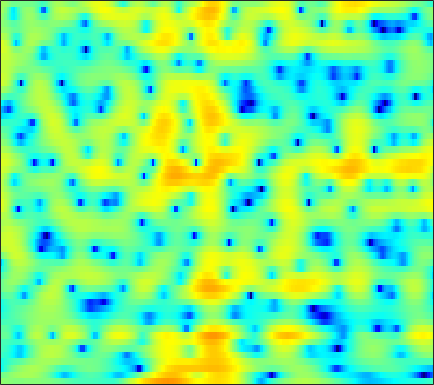

The data file committed next to this chart (first rows):
0.99553, 0.85699, 0.6865, 0.53052, 0.42795, 0.30664, 0.21195, 0.17378, 0.15622, 0.17595, 0.22236, 0.26427, 0.32015, 0.36668, 0.3937, 0.41059, 0.40911, 0.37792, 0.30722, 0.21006, 0.082794, -0.030495, -0.21468, -0.40736
-1.095, -0.7392, -0.2741, 0.1679, 0.4819, 0.8667, 1.213, 1.441, 1.702, 1.912, 2.067, 2.144, 2.189, 2.164, 2.096, 1.936, 1.686, 1.437, 1.016, 0.4814, -0.1802, -0.7687, -1.69, -2.788
-7.419, -5.979, -4.39, -3.093, -2.269, -1.321, -0.5179, -0.000315, 0.5957, 1.095, 1.509, 1.764, 2.03, 2.217, 2.303, 2.344, 2.297, 2.202, 1.986, 1.668, 1.239, 0.846, 0.2293, -0.4901
-6.42, -5.857, -5.152, -4.538, -4.131, -3.64, -3.184, -2.85, -2.396, -1.91, -1.391, -0.9894, -0.4455, 0.08448, 0.4604, 0.9161, 1.307, 1.547, 1.796, 1.956, 2.029, 2.028, 1.963, 1.832
-4.079, -4.281, -4.664, -5.227, -5.794, -6.778, -8.012, -9.031, -10.14, -10.18, -8.8, -7.274, -5.191, -3.332, -2.134, -0.77, 0.3432, 1.034, 1.785, 2.365, 2.786, 3.011, 3.199, 3.266
-3.376, -3.619, -4.064, -4.702, -5.321, -6.353, -7.619, -8.677, -9.911, -10.18, -9.044, -7.595, -5.535, -3.639, -2.398, -0.9821, 0.1729, 0.8894, 1.657, 2.25, 2.688, 2.929, 3.144, 3.242
-3.551, -3.381, -3.347, -3.495, -3.685, -3.993, -4.28, -4.411, -4.381, -4.059, -3.461, -2.856, -1.948, -1.007, -0.3366, 0.4588, 1.087, 1.435, 1.723, 1.828, 1.77, 1.663, 1.503, 1.409
-1.66, -1.381, -1.44, -1.984, -2.728, -4.242, -6.459, -8.513, -10.4, -8.615, -5.324, -3.156, -0.8459, 0.8913, 1.871, 2.799, 3.312, 3.424, 3.187, 2.433, 1.028, -0.6055, -3.982, -9.561
-2.105, -2.059, -2.203, -2.597, -3.066, -3.904, -4.877, -5.53, -5.881, -5.247, -3.849, -2.648, -1.129, 0.1496, 0.9229, 1.686, 2.148, 2.302, 2.251, 1.915, 1.326, 0.7611, -0.01212, -0.5517
-3.749, -3.557, -3.348, -3.185, -3.099, -2.989, -2.848, -2.712, -2.441, -2.064, -1.587, -1.177, -0.6041, -0.05162, 0.3286, 0.7673, 1.108, 1.296, 1.451, 1.512, 1.5, 1.458, 1.384, 1.321
-5.309, -4.843, -4.268, -3.749, -3.398, -2.966, -2.57, -2.28, -1.891, -1.496, -1.096, -0.7926, -0.3769, 0.03501, 0.3322, 0.6995, 1.028, 1.241, 1.474, 1.647, 1.761, 1.804, 1.813, 1.764
-6.686, -5.859, -4.933, -4.181, -3.715, -3.195, -2.779, -2.513, -2.183, -1.859, -1.509, -1.222, -0.8082, -0.3565, -0.004443, 0.4708, 0.9256, 1.241, 1.608, 1.907, 2.121, 2.223, 2.278, 2.238
-6.313, -5.349, -4.364, -3.695, -3.369, -3.148, -3.136, -3.223, -3.426, -3.601, -3.585, -3.382, -2.839, -2.049, -1.374, -0.4592, 0.398, 0.9772, 1.652, 2.196, 2.601, 2.813, 2.973, 2.974
-3.628, -2.92, -2.241, -1.893, -1.874, -2.222, -3.03, -4.025, -5.998, -8.951, -12.67, -13.29, -9.689, -6.121, -4.116, -2.069, -0.5245, 0.4102, 1.429, 2.253, 2.903, 3.279, 3.601, 3.723
-1.438, -0.8, -0.1907, 0.131, 0.1588, -0.1296, -0.8179, -1.617, -3.053, -4.831, -6.37, -6.72, -6, -4.699, -3.797, -2.845, -2.084, -1.532, -0.7026, 0.2573, 1.281, 2.004, 2.812, 3.359
-1.573, -0.735, 0.1579, 0.7971, 1.108, 1.315, 1.26, 1.078, 0.6766, 0.1535, -0.4491, -0.9383, -1.667, -2.618, -3.581, -5.455, -8.334, -11.14, -11.81, -7.497, -3.742, -1.688, 0.314, 1.672
-3.616, -2.567, -1.312, -0.2685, 0.3623, 1.006, 1.42, 1.58, 1.59, 1.42, 1.03, 0.5975, -0.1791, -1.216, -2.179, -3.706, -5.391, -6.384, -6.57, -5.339, -3.534, -2.257, -0.7905, 0.3323
-6.822, -5.262, -3.299, -1.591, -0.5272, 0.5885, 1.387, 1.792, 2.089, 2.127, 1.946, 1.687, 1.196, 0.5833, 0.07583, -0.6017, -1.195, -1.538, -1.793, -1.795, -1.603, -1.351, -0.9744, -0.6092
-10.34, -6.603, -3.217, -0.8689, 0.4549, 1.76, 2.646, 3.068, 3.371, 3.382, 3.163, 2.859, 2.307, 1.619, 1.037, 0.2324, -0.5417, -1.078, -1.67, -2.094, -2.359, -2.479, -2.592, -2.667
-1.008, -0.0804, 1.202, 2.354, 3.066, 3.785, 4.226, 4.37, 4.329, 4.037, 3.476, 2.884, 1.877, 0.629, -0.4425, -2.035, -3.717, -4.91, -6.223, -7.004, -7.222, -7.164, -7.034, -7.04
3.164, 3.445, 3.837, 4.186, 4.383, 4.517, 4.475, 4.316, 3.895, 3.227, 2.274, 1.365, -0.15, -2.066, -3.816, -6.687, -10.47, -14.31, -22.27, -24.29, -17.78, -15.09, -12.91, -11.72
4.138, 4.305, 4.481, 4.57, 4.566, 4.446, 4.166, 3.845, 3.232, 2.385, 1.297, 0.3048, -1.297, -3.238, -4.947, -7.575, -10.57, -12.93, -15.73, -17.43, -17.69, -17.13, -15.64, -13.85
3.8, 4.062, 4.301, 4.399, 4.378, 4.219, 3.901, 3.547, 2.939, 2.152, 1.185, 0.3185, -1.017, -2.589, -3.921, -5.926, -8.223, -10.17, -13.26, -17.44, -25.23, -40.25, -20.92, -15.02
2.702, 3.171, 3.557, 3.714, 3.696, 3.515, 3.191, 2.866, 2.339, 1.72, 0.9841, 0.3682, -0.5502, -1.584, -2.452, -3.71, -5.083, -6.196, -7.686, -9.079, -10.04, -10.14, -9.38, -7.918
2.08, 2.502, 2.714, 2.617, 2.377, 1.91, 1.353, 0.9363, 0.4027, -0.04592, -0.4479, -0.7349, -1.153, -1.617, -2.008, -2.556, -3.098, -3.47, -3.852, -4.066, -4.009, -3.793, -3.302, -2.583
3.33, 3.186, 2.675, 1.761, 0.832, -0.6862, -2.37, -3.492, -4.341, -4.264, -3.676, -3.252, -2.875, -2.772, -2.842, -3.086, -3.353, -3.473, -3.446, -3.097, -2.474, -1.884, -1.007, -0.1118
5.261, 4.643, 3.494, 1.864, 0.2286, -2.769, -7.443, -13.47, -22.62, -10.85, -6.767, -5.196, -4.135, -3.955, -4.296, -5.333, -6.944, -8.246, -8.88, -7.263, -4.769, -2.996, -1.016, 0.5338
5.657, 4.967, 3.837, 2.489, 1.327, -0.3558, -2.043, -3.123, -3.966, -4.053, -3.75, -3.523, -3.474, -3.858, -4.533, -6.051, -8.541, -11.04, -13.14, -9.858, -5.988, -3.754, -1.522, 0.07594
4.747, 4.108, 3.152, 2.125, 1.338, 0.336, -0.543, -1.08, -1.557, -1.851, -2.02, -2.085, -2.213, -2.419, -2.642, -3.009, -3.377, -3.542, -3.455, -2.947, -2.146, -1.455, -0.5626, 0.1482
3.832, 3.123, 2.024, 0.7996, -0.1308, -1.256, -2.031, -2.327, -2.358, -2.12, -1.768, -1.499, -1.195, -0.9598, -0.8282, -0.7043, -0.5726, -0.4662, -0.2642, -0.02116, 0.2905, 0.5131, 0.76, 0.925
3.523, 2.669, 1.088, -1.135, -3.296, -6.812, -9.589, -8.916, -6.248, -3.92, -2.269, -1.419, -0.5964, -0.04627, 0.2476, 0.5506, 0.7973, 0.9703, 1.179, 1.382, 1.556, 1.659, 1.734, 1.738
3.958, 3.349, 2.054, 0.1207, -1.786, -4.814, -6.971, -6.626, -4.633, -2.852, -1.654, -1.097, -0.6717, -0.493, -0.4368, -0.3554, -0.2374, -0.0854, 0.1501, 0.4041, 0.5766, 0.6875, 0.8174, 0.8907
4.757, 4.591, 4.071, 3.306, 2.625, 1.706, 0.9428, 0.5136, 0.07586, -0.2973, -0.8346, -1.374, -2.392, -3.702, -4.75, -5.784, -5.812, -5.258, -4.332, -3.633, -3.306, -3.327, -3.539, -3.662
5.209, 5.179, 4.914, 4.467, 4.037, 3.393, 2.636, 2.034, 1.159, 0.148, -1.098, -2.292, -4.437, -7.639, -11.38, -21.74, -17.97, -12.21, -8.573, -6.977, -6.771, -7.608, -10.45, -17.68
4.547, 4.439, 4.147, 3.674, 3.227, 2.52, 1.729, 1.093, 0.1908, -0.7632, -1.764, -2.593, -3.743, -4.984, -5.836, -6.595, -6.63, -6.247, -5.517, -4.964, -4.816, -4.955, -5.391, -5.641
2.942, 2.727, 2.264, 1.581, 0.9388, -0.07411, -1.16, -1.99, -2.974, -3.727, -4.201, -4.334, -4.37, -4.237, -4.072, -3.776, -3.363, -2.994, -2.463, -1.954, -1.486, -1.136, -0.6821, -0.1812
1.116, 0.805, 0.08832, -0.9455, -1.964, -3.68, -5.876, -7.816, -10.4, -11.73, -10.77, -9.361, -7.584, -6.067, -5.096, -3.944, -2.908, -2.175, -1.262, -0.3994, 0.3996, 0.9321, 1.584, 2.169
-0.3862, -0.7686, -1.536, -2.629, -3.716, -5.626, -8.218, -10.79, -15.49, -18.65, -15.23, -12.48, -9.854, -7.965, -6.768, -5.279, -3.813, -2.74, -1.361, -0.08532, 1.044, 1.779, 2.598, 3.237
-1.831, -2.12, -2.56, -3.188, -3.787, -4.739, -5.895, -6.805, -7.909, -8.705, -9.132, -9.394, -9.662, -9.886, -9.749, -8.589, -6.419, -4.561, -2.222, -0.2403, 1.358, 2.324, 3.322, 4.002
-4.799, -4.643, -4.446, -4.394, -4.4, -4.464, -4.643, -4.81, -5.154, -5.651, -6.436, -7.362, -9.374, -13.22, -19.34, -18.99, -9.618, -5.738, -2.165, 0.3489, 2.146, 3.141, 4.095, 4.656
-10.16, -9.264, -8.729, -8.273, -7.809, -7.003, -6.016, -5.346, -4.68, -4.255, -4.123, -4.165, -4.429, -4.682, -4.626, -3.886, -2.472, -1.183, 0.5071, 1.947, 3.087, 3.725, 4.275, 4.496
-11.42, -12.47, -15.33, -19.26, -18.13, -12.88, -9.046, -7.022, -5.041, -3.627, -2.591, -1.985, -1.292, -0.6666, -0.1946, 0.4918, 1.237, 1.815, 2.545, 3.152, 3.597, 3.798, 3.847, 3.652
-6.983, -8.324, -10.25, -11.64, -11.34, -9.436, -7.161, -5.671, -4.009, -2.656, -1.522, -0.795, 0.08857, 0.8845, 1.431, 2.08, 2.652, 3.006, 3.36, 3.575, 3.589, 3.46, 3.109, 2.534
-1.564, -2.18, -2.934, -3.473, -3.692, -3.712, -3.506, -3.251, -2.765, -2.161, -1.405, -0.7572, 0.1486, 1.037, 1.657, 2.373, 2.922, 3.207, 3.406, 3.383, 3.124, 2.766, 2.077, 1.137
2.395, 1.928, 1.218, 0.419, -0.243, -1.214, -2.318, -3.181, -4.199, -4.577, -3.926, -2.88, -1.268, 0.2396, 1.194, 2.204, 2.892, 3.21, 3.372, 3.212, 2.756, 2.205, 1.159, -0.253
4.654, 4.236, 3.503, 2.519, 1.577, -0.06302, -2.341, -4.758, -9.985, -27.23, -12.61, -7.164, -3.161, -0.6678, 0.6319, 1.842, 2.594, 2.905, 3.018, 2.805, 2.256, 1.615, 0.4102, -1.266
4.596, 4.329, 3.786, 3.025, 2.297, 1.105, -0.3281, -1.505, -2.993, -3.849, -3.622, -2.877, -1.637, -0.509, 0.1698, 0.8247, 1.207, 1.322, 1.263, 0.9966, 0.4972, -0.02259, -0.9151, -2.05
3.853, 3.781, 3.523, 3.102, 2.697, 2.072, 1.399, 0.9058, 0.3187, -0.09252, -0.3046, -0.36, -0.3319, -0.2827, -0.2776, -0.3516, -0.5371, -0.7421, -1.082, -1.479, -1.883, -2.197, -2.624, -3.073
3.696, 3.737, 3.641, 3.389, 3.132, 2.73, 2.297, 1.972, 1.569, 1.196, 0.8528, 0.5865, 0.2042, -0.2652, -0.704, -1.409, -2.275, -2.981, -3.9, -4.64, -5.014, -5.04, -4.862, -4.588
4.243, 4.237, 4.054, 3.708, 3.379, 2.894, 2.422, 2.107, 1.789, 1.527, 1.288, 1.074, 0.6578, 0.01792, -0.6625, -1.93, -3.721, -5.5, -8.566, -11.82, -12.25, -10.45, -7.985, -6.25
5.157, 4.942, 4.387, 3.567, 2.798, 1.677, 0.6772, 0.2116, 0.09021, 0.4549, 0.9452, 1.241, 1.381, 1.153, 0.7004, -0.3545, -2.01, -3.755, -6.786, -10.15, -10.65, -8.894, -6.556, -5.077
5.242, 4.835, 3.891, 2.375, 0.7491, -2.372, -7.249, -11.42, -8.308, -3.564, -0.6998, 0.6699, 1.811, 2.35, 2.428, 2.184, 1.595, 1.007, 0.1285, -0.6176, -1.145, -1.354, -1.565, -1.923
3.301, 2.982, 2.21, 0.9883, -0.2309, -2.229, -4.309, -5.222, -4.66, -2.783, -0.9151, 0.208, 1.321, 2.025, 2.32, 2.462, 2.379, 2.209, 1.865, 1.458, 1.011, 0.6361, 0.02986, -0.7614
1.364, 1.221, 0.7799, 0.1574, -0.3705, -1.03, -1.483, -1.59, -1.407, -0.895, -0.229, 0.2823, 0.8915, 1.342, 1.566, 1.699, 1.683, 1.582, 1.39, 1.117, 0.8312, 0.5776, 0.2011, -0.264
0.8384, 0.5409, -0.09933, -0.9012, -1.494, -2.098, -2.304, -2.163, -1.606, -0.8928, -0.1609, 0.3244, 0.8126, 1.108, 1.194, 1.139, 0.9114, 0.6714, 0.3421, 0.08705, -0.03912, -0.02768, 0.08907, 0.2335
1.576, 0.8381, -0.614, -2.733, -4.8, -7.727, -8.251, -6.459, -3.741, -1.636, -0.1627, 0.5983, 1.199, 1.392, 1.274, 0.7911, -0.07348, -0.9307, -2.255, -3.249, -3.272, -2.537, -1.15, 0.2001
2.238, 1.538, 0.08888, -2.096, -4.358, -7.824, -8.533, -6.367, -3.413, -1.289, 0.05777, 0.6852, 1.132, 1.139, 0.858, 0.03223, -1.414, -3.131, -6.881, -15.24, -16.86, -8.514, -3.399, -0.4569
1.814, 1.708, 1.266, 0.5583, -0.02897, -0.6967, -1.042, -1.072, -0.8813, -0.6487, -0.4883, -0.4622, -0.5135, -0.666, -0.8426, -1.207, -1.785, -2.343, -3.176, -3.682, -3.374, -2.546, -1.134, 0.206
